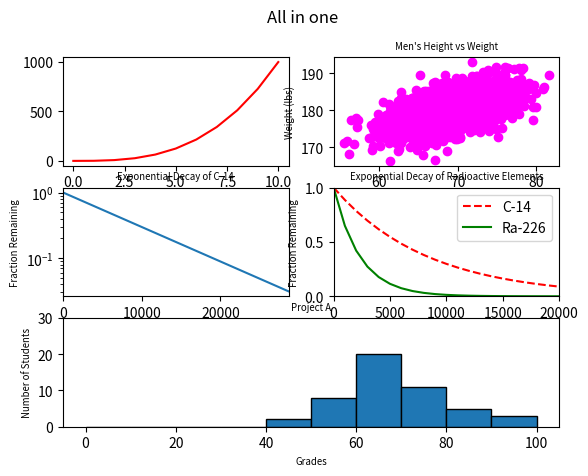

Reproduce this figure in Python.
#!/usr/bin/env python3
import numpy as np
import matplotlib.pyplot as plt

y0 = np.arange(0, 11) ** 3

mean = [69, 0]
cov = [[15, 8], [8, 15]]
np.random.seed(5)
x1, y1 = np.random.multivariate_normal(mean, cov, 2000).T
y1 += 180

x2 = np.arange(0, 28651, 5730)
r2 = np.log(0.5)
t2 = 5730
y2 = np.exp((r2 / t2) * x2)

x3 = np.arange(0, 21000, 1000)
r3 = np.log(0.5)
t31 = 5730
t32 = 1600
y31 = np.exp((r3 / t31) * x3)
y32 = np.exp((r3 / t32) * x3)

np.random.seed(5)
student_grades = np.random.normal(68, 15, 50)

fig = plt.figure()
fig.suptitle('All in one')

fig.add_subplot(321)
plt.plot(y0, color='red')

fig.add_subplot(322)
plt.scatter(x1, y1, color='magenta')
plt.title("Men's Height vs Weight", fontsize="x-small")
plt.ylabel("Weight (lbs)", fontsize="x-small")
plt.xlabel("Height (in)", fontsize="x-small")

fig.add_subplot(323)
plt.plot(x2, y2)
plt.title('Exponential Decay of C-14', fontsize="x-small")
plt.ylabel('Fraction Remaining', fontsize="x-small")
plt.xlabel('Time (years)', fontsize="x-small")
plt.yscale('log')
plt.xlim(0, 28650)

fig.add_subplot(324)
plt.plot(x3, y31, 'r--', label='C-14')
plt.plot(x3, y32, 'g', label='Ra-226')
plt.title('Exponential Decay of Radioactive Elements', fontsize="x-small")
plt.ylabel('Fraction Remaining', fontsize="x-small")
plt.xlabel('Time (years)', fontsize="x-small")
plt.xlim(0, 20000)
plt.ylim(0, 1)
plt.legend()

fig.add_subplot(313)
bins = [0, 10, 20, 30, 40, 50, 60, 70, 80, 90, 100]
plt.hist(student_grades, edgecolor='black', bins=bins)
plt.ylim(0, 30)
plt.xlabel('Grades', fontsize="x-small")
plt.ylabel('Number of Students', fontsize="x-small")
plt.title('Project A', fontsize="x-small")

plt.show()
